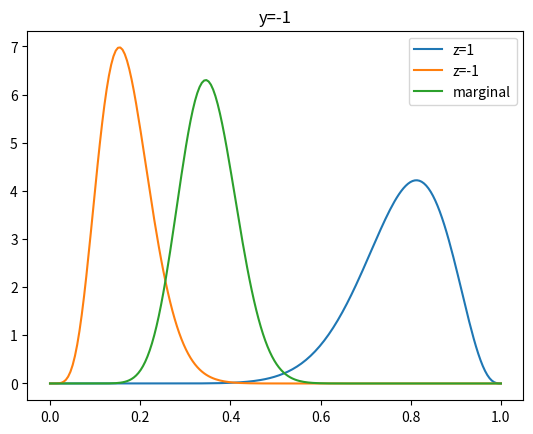
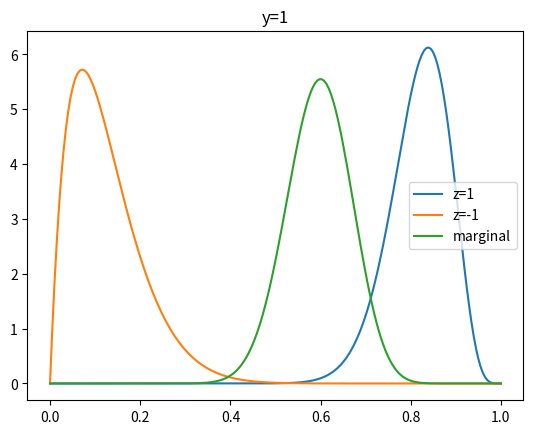

The script that saved these images, in order:
import numpy as np
from scipy.stats import beta
import matplotlib.pyplot as plt

## amount of data
n_data = 100

## Firstly X is independent of all else
X = np.random.normal(size=n_data)
Y = np.zeros(n_data)
Z = np.zeros(n_data)
A = np.zeros(n_data)

for t in range(n_data):
    ## This is P(Z | X)
    Z[t] = X[t] + np.random.normal()
    if (Z[t] < 0):
        Z[t] = -1
    else:
        Z[t] = 1

    ## This is P(Y | X)
    Y[t] = X[t] + np.random.normal()
    if (Y[t] < 0):
        Y[t] = -1
    else:
        Y[t] = 1

    ## This is P(A | X)
    A[t] = Z[t] + np.random.normal()
    if (A[t] < 0):
        A[t] = -1
    else:
        A[t] = 1


## Define a function for calculating the marginal likelihood $P(D|model)$
## This gives you the probability of all the data under the prior.
## Now you can use this to calculate a posterior over two possible beta priors.
## $P(model | D) = P(D | model) P(model) / sum_i P(D | model_i) P(model_i)$
def marginal_posterior(data, alpha, beta):
    n_data = len(data)
    total_probability = 1
    log_probability = 0
    for t in range(n_data):
        p = alpha / (alpha + beta)
        if (data[t] > 0):
            #total_probability *= p
            log_probability += np.log(p)
            alpha += 1
        else:
            #total_probability *= (1 - p)
            log_probability += np.log(1 - p)
            beta +=1
    return np.exp(log_probability)


## Now measure the distribution of A for each value of Y, for different values of Z
##
n_figures = 0
P_independent = 1
P_dependent = 1
for y in [-1, 1]:
    ## P(A | Y, Z = 1)
    positive = (Y==y) & (Z==1)
    positive_alpha = sum(A[positive]==1)
    positive_beta = sum(A[positive]==-1)
    #positive_ratio = positive_alpha / (positive_alpha + positive_beta)

    ## P(A | Y, Z = - 1)
    negative = (Y==y) & (Z==-1)
    negative_alpha = sum(A[negative]==1)
    negative_beta = sum(A[negative]==-1)
    #negative_ratio = negative_alpha / (negative_alpha + negative_beta)

    #print("y: ", y, "Deviation: ", abs(positive_ratio - negative_ratio))

    print ("Calculate the marginals for each model")
    P_D_positive = marginal_posterior(A[positive], 1, 1)
    P_D_negative = marginal_posterior(A[negative], 1, 1)
    P_D = marginal_posterior(A[(Y==y)], 1, 1)


    print("Marginal likelihoods: ", P_D, "Dependent:", P_D_negative, P_D_positive)

    ## Now you need to calculate the probability of either the
    ## dependent or independent model by combining all of the above
    ## into a single number.  This is not completely trivial, as you
    ## need to combine the negative and positive Z into it, but I
    ## think you can all work it out.

    P_dependent *= P_D_positive * P_D_negative;
    P_independent *= P_D;

    print ("Now calculate a posterior distribution for the relevant Bernoulli parameter. Focus on just one value of y for simplicity")


    # First plot the joint distribution
    prior_alpha = 1
    prior_beta = 1
    xplot = np.linspace(0, 1, 200)
    pdf_p = beta.pdf(xplot, prior_alpha + positive_alpha, prior_beta + positive_beta)
    pdf_n = beta.pdf(xplot, prior_alpha + negative_alpha, prior_beta + negative_beta)
    pdf_m = beta.pdf(xplot, prior_alpha + positive_alpha + negative_alpha, prior_beta + positive_beta + negative_beta)
    n_figures+=1
    plt.figure(n_figures)
    plt.clf()
    plt.plot(xplot, pdf_p)
    plt.plot(xplot, pdf_n)
    plt.plot(xplot, pdf_m)
    plt.legend(["z=1", "z=-1", "marginal"])
    plt.title("y=" + str(y))

print("Probability of independence: ", P_independent / (P_independent + P_dependent))

plt.show()
